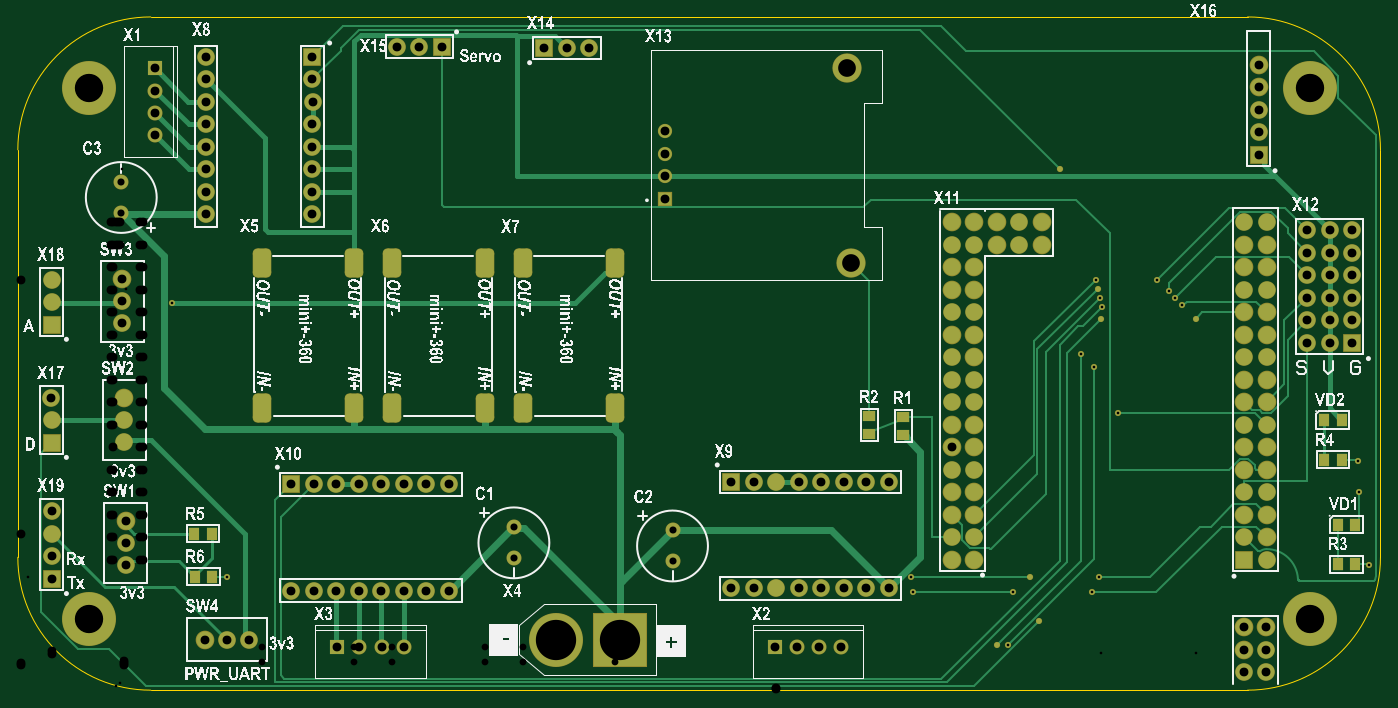
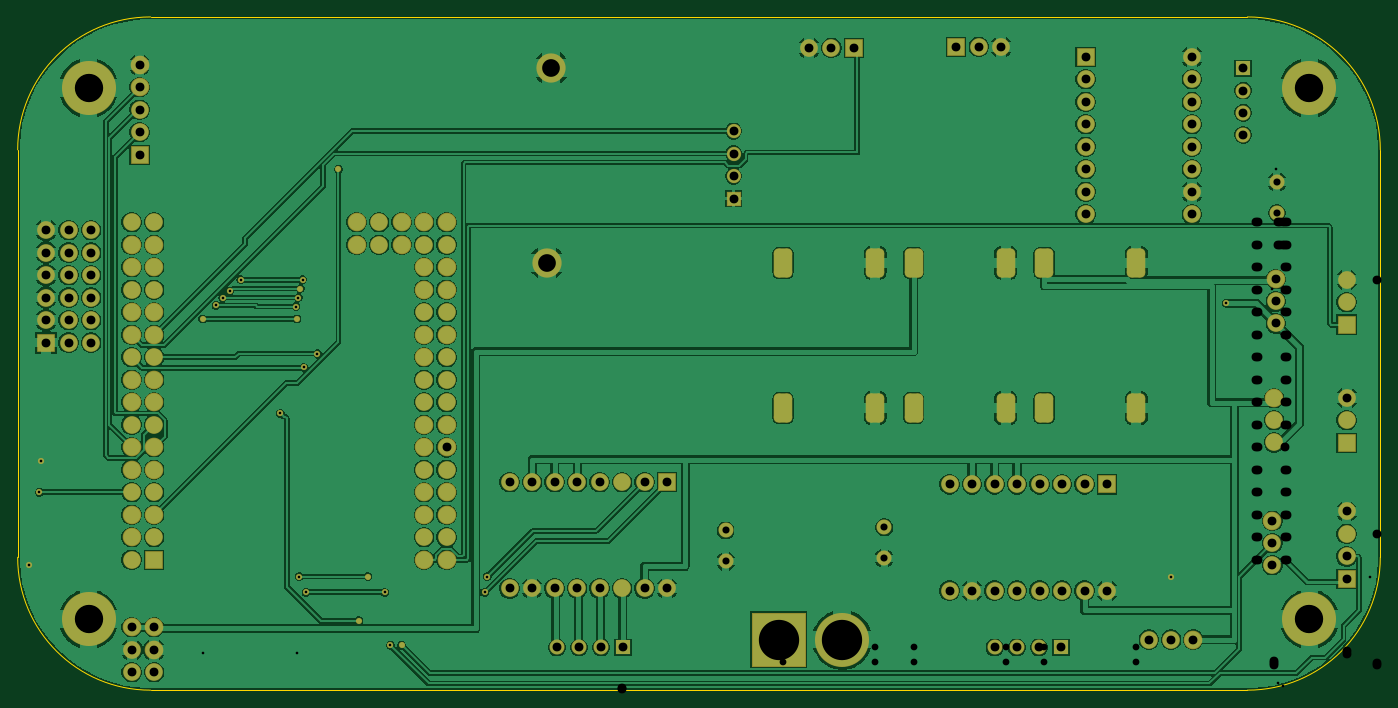
Circuit board: 8 layer files. Board 153.8 x 76.0 mm.
- bottom_copper: [Проект_ЕТЗ]_Gerber_2026-02-09.GBL (109386 bytes)
- bottom_silk: [Проект_ЕТЗ]_Gerber_2026-02-09.GBO (274 bytes)
- bottom_mask: [Проект_ЕТЗ]_Gerber_2026-02-09.GBS (5825 bytes)
- outline: [Проект_ЕТЗ]_Gerber_2026-02-09.GM1 (876 bytes)
- top_copper: [Проект_ЕТЗ]_Gerber_2026-02-09.GTL (14280 bytes)
- top_silk: [Проект_ЕТЗ]_Gerber_2026-02-09.GTO (296378 bytes)
- top_mask: [Проект_ЕТЗ]_Gerber_2026-02-09.GTS (6220 bytes)
- drill: [Проект_ЕТЗ]_NC Drill_2026-02-09.TXT (2964 bytes)

=== bottom_copper: [Проект_ЕТЗ]_Gerber_2026-02-09.GBL (109386 bytes, source omitted) ===
=== bottom_silk: [Проект_ЕТЗ]_Gerber_2026-02-09.GBO ===
G04*
G04 #@! TF.GenerationSoftware,Altium Limited,Altium Designer Agile,26.2.0 (28)*
G04*
G04 Layer_Color=32896*
%FSLAX43Y43*%
%MOMM*%
G71*
G04*
G04 #@! TF.SameCoordinates,E26D7A57-AA86-422A-A711-BB8669DC493C*
G04*
G04*
G04 #@! TF.FilePolarity,Positive*
G04*
G01*
G75*
M02*

=== bottom_mask: [Проект_ЕТЗ]_Gerber_2026-02-09.GBS (5825 bytes, source omitted) ===
=== outline: [Проект_ЕТЗ]_Gerber_2026-02-09.GM1 ===
G04*
G04 #@! TF.GenerationSoftware,Altium Limited,Altium Designer Agile,26.2.0 (28)*
G04*
G04 Layer_Color=16711935*
%FSLAX43Y43*%
%MOMM*%
G71*
G04*
G04 #@! TF.SameCoordinates,E26D7A57-AA86-422A-A711-BB8669DC493C*
G04*
G04*
G04 #@! TF.FilePolarity,Positive*
G04*
G01*
G75*
%ADD51C,0.013*%
D51*
X94599Y70263D02*
G03*
X94599Y70263I-1000J0D01*
G01*
X95096Y48263D02*
G03*
X95096Y48263I-1000J0D01*
G01*
X147334Y68006D02*
G03*
X147334Y68006I-1500J0D01*
G01*
X9506D02*
G03*
X9506Y68006I-1500J0D01*
G01*
Y8006D02*
G03*
X9506Y8006I-1500J0D01*
G01*
X147334D02*
G03*
X147334Y8006I-1500J0D01*
G01*
X153834Y61006D02*
G03*
X138834Y76006I-15000J0D01*
G01*
Y6D02*
G03*
X153834Y15006I0J15000D01*
G01*
X6D02*
G03*
X15006Y6I15000J0D01*
G01*
Y76006D02*
G03*
X6Y61006I0J-15000D01*
G01*
X153834Y15006D02*
Y61006D01*
X15006Y6D02*
X138834D01*
X6Y15006D02*
Y61006D01*
X15006Y76006D02*
X138834D01*
M02*

=== top_copper: [Проект_ЕТЗ]_Gerber_2026-02-09.GTL (14280 bytes, source omitted) ===
=== top_silk: [Проект_ЕТЗ]_Gerber_2026-02-09.GTO (296378 bytes, source omitted) ===
=== top_mask: [Проект_ЕТЗ]_Gerber_2026-02-09.GTS (6220 bytes, source omitted) ===
=== drill: [Проект_ЕТЗ]_NC Drill_2026-02-09.TXT ===
M48
;Layer_Color=9474304
;FILE_FORMAT=4:3
METRIC,LZ
;TYPE=PLATED
T01F00S00C0.300
T02F00S00C0.762
T03F00S00C0.800
T04F00S00C1.000
T05F00S00C2.000
T06F00S00C3.200
T07F00S00C4.550
%
T01
X0023622Y0012827
X0100838
X0101092Y0011049
X0112395
X01143Y0012827
X011532Y000787
X0111756Y0005084
X011049Y000508
X0121285Y0011049
X0122047Y0012827
X0124206Y0031242
X0121539Y0036449
X0120015Y0037973
X0151257Y0025908
X0151384Y0022352
X0152527Y0014097
X0132969Y004191
X0131445Y0043434
X0130683Y0044323
X0129921Y0045085
X0128651Y0046355
X0121666
X012192Y0045339
X0122165Y0044323
X0122428Y0043307
X0122301Y004191
X011762Y0058819
X0017399Y0043688
T02
X0027559Y003186
X0037959
X0042298
X0052698
X0057037
X0067437
Y004826
X0057037
X0052698
X0042298
X0037959
X0027559
T03
X0056007Y0014887
Y0018387
X0073914Y0018034
Y0014534
X0011684Y0053876
Y0057376
T04
X0003815Y0012568
Y0015108
X000381Y0017653
X0003815Y0020188
X000381Y002794
Y003048
X0003805Y0033025
X0012002Y003298
Y003048
Y002798
X0012192Y0019105
Y0016605
Y0014105
X0021122Y0005715
X0023622
X0026122
X0030861Y0011241
X0033401
X0035946Y0011246
X0038481Y0011241
X0038561Y0004826
X0036061
X0035946Y0023246
X0038481Y0023241
X0033401
X0030861
X0041021
X0043561
X0046101
X0048641
Y0011241
X0046101
X0043561
X0041021
X0041061Y0004826
X0043561
X0085464
X0087964
X0090464
X0092964
X0093218Y0011495
X0095758
X0098298
X0090678
X0088138
X0085603Y00115
X0083058Y0011495
X0080518
Y0023495
X0083058
X0085603Y00235
X0088138Y0023495
X0090678
X0093218
X0095758
X0098298
X010541Y0022352
X010795
Y0024892
Y0027432
Y0029972
Y0032512
X010541
Y0029972
X0105423Y0027418
X010541Y0024892
Y0019812
X010795
Y0017272
X010541
Y0014732
X010795
Y0035052
Y0037592
X010541
Y0035052
X013843
Y0037592
X014097
Y0035052
Y0032512
X013843
Y0029972
X014097
Y0027432
X013843
Y0024892
Y0022352
X014097
Y0024892
Y0019812
Y0017272
Y0014732
X013843
Y0017272
Y0019812
X0138425Y0007112
X0140965
Y0004572
Y0002032
X0138425
Y0004572
X0145542Y0039243
X0148082
X0150622
Y0041783
Y0044323
Y0046863
Y0049403
Y0051943
X0148082
Y0049403
Y0046863
Y0044323
Y0041783
X0145542
Y0044323
Y0046863
Y0049403
Y0051943
X014097Y0052832
X013843
Y0050292
Y0047752
Y0045212
Y0042672
Y0040132
X014097
Y0042672
Y0045212
Y0047752
Y0050292
X0140081Y0060452
Y0062992
Y0065532
Y0068072
Y0070612
X011557Y0052832
Y0050292
X011303
X011049
X010795
Y0052832
X011049
X011303
X010541
Y0050292
Y0047752
Y0045212
Y0042672
Y0040132
X010795
Y0042672
Y0045212
Y0047752
X0073025Y0055499
Y0058039
Y0060579
Y0063119
X0064521Y0072522
X0061976Y0072517
X0059436
X0047879Y0072644
X0045339
X0042794Y0072639
X0033269Y0071506
Y0068966
X0033274Y0066421
X0033269Y0063886
Y0061346
Y0058806
Y0056266
Y0053726
X0021269
Y0056266
Y0058806
Y0061346
Y0063886
X0021274Y0066421
X0021269Y0068966
Y0071506
X0015494Y0070191
Y0067691
Y0065191
Y0062691
X0011811Y0046402
Y0043902
Y0041402
X0003815Y004127
Y004381
X000381Y0046355
T05
X0094096Y0048263
X0093599Y0070263
T06
X0008006Y0008006
X0145834
Y0068006
X0008006
T07
X0060745Y0005715
X0067945
M30
